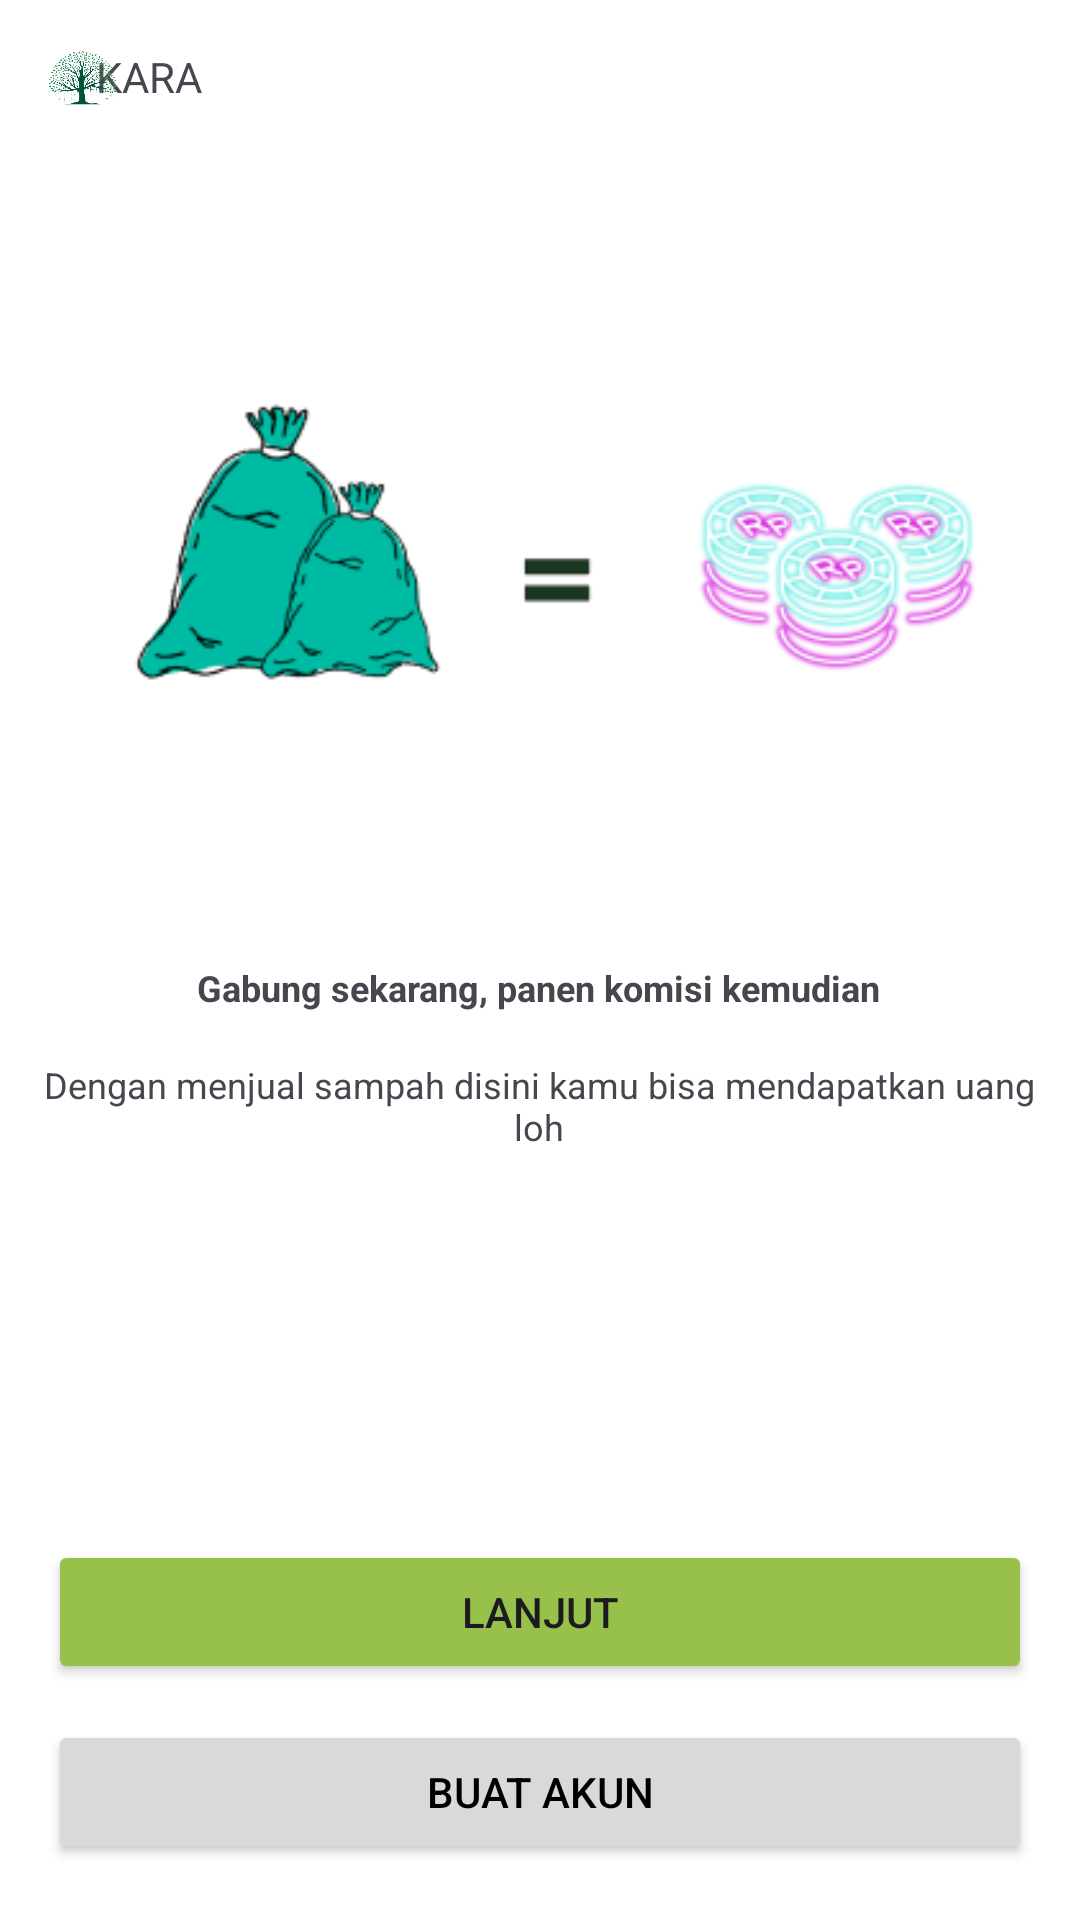

This screen was rendered from an Android layout file. Write that file and the resources it references.
<!-- AndroidManifest.xml: application theme Theme.UAS_MOBILE -->
<!-- res/layout/activity_slide3.xml -->
<?xml version="1.0" encoding="utf-8"?>
<androidx.constraintlayout.widget.ConstraintLayout xmlns:android="http://schemas.android.com/apk/res/android"
    xmlns:app="http://schemas.android.com/apk/res-auto"
    xmlns:tools="http://schemas.android.com/tools"
    android:layout_width="match_parent"
    android:layout_height="match_parent"
    android:layout_margin="16dp"
    android:background="@color/white">

    <TextView
        android:id="@+id/textView"
        android:layout_width="40dp"
        android:layout_height="20dp"
        android:layout_marginTop="16dp"
        android:layout_marginEnd="288dp"
        android:text="KARA"
        app:layout_constraintEnd_toEndOf="parent"
        app:layout_constraintTop_toTopOf="parent" />

    <ImageView
        android:id="@+id/imageView2"
        android:layout_width="23dp"
        android:layout_height="20dp"
        android:layout_marginStart="16dp"
        android:layout_marginTop="16dp"
        app:layout_constraintStart_toStartOf="parent"
        app:layout_constraintTop_toTopOf="parent"
        app:srcCompat="@drawable/ic_logo" />

    <ImageView
        android:id="@+id/img_ic_logo"
        android:layout_width="312dp"
        android:layout_height="253dp"
        android:layout_marginTop="16dp"
        android:src="@drawable/ic_splash3"
        app:layout_constraintEnd_toEndOf="parent"
        app:layout_constraintHorizontal_bias="0.492"
        app:layout_constraintStart_toStartOf="parent"
        app:layout_constraintTop_toBottomOf="@+id/textView" />

    <TextView
        android:id="@+id/txt_ic_judul3"
        android:layout_width="wrap_content"
        android:layout_height="wrap_content"
        android:layout_marginTop="16dp"
        android:text="Gabung sekarang, panen komisi kemudian"
        android:textSize="12sp"
        android:textStyle="bold"
        app:layout_constraintEnd_toEndOf="parent"
        app:layout_constraintHorizontal_bias="0.497"
        app:layout_constraintStart_toStartOf="parent"
        app:layout_constraintTop_toBottomOf="@id/img_ic_logo" />

    <TextView
        android:id="@+id/txt_ic_judul"
        android:layout_width="342dp"
        android:layout_height="28dp"
        android:layout_marginTop="16dp"
        android:gravity="center_horizontal"
        android:text="Dengan menjual sampah disini kamu bisa mendapatkan uang loh"
        android:textSize="12sp"
        android:textStyle="normal"
        app:layout_constraintEnd_toEndOf="parent"
        app:layout_constraintHorizontal_bias="0.486"
        app:layout_constraintStart_toStartOf="parent"
        app:layout_constraintTop_toBottomOf="@+id/txt_ic_judul3"
        tools:ignore="DuplicateIds" />

    <Button
        android:id="@+id/btn_google"
        android:layout_width="match_parent"
        android:layout_height="wrap_content"
        android:layout_marginStart="16dp"
        android:layout_marginTop="12dp"
        android:layout_marginEnd="16dp"
        android:backgroundTint="@color/my_button_color_secondary"
        android:textColor="@color/colorPrimaryDark"
        android:text="Buat Akun"
        app:layout_constraintCircleRadius="10dp"
        app:layout_constraintEnd_toEndOf="parent"
        app:layout_constraintHorizontal_bias="0.0"
        app:layout_constraintStart_toStartOf="parent"
        app:layout_constraintTop_toBottomOf="@id/btn_facebook" />

    <Button
        android:id="@+id/btn_facebook"
        android:layout_width="match_parent"
        android:layout_height="wrap_content"
        android:layout_marginStart="16dp"
        android:layout_marginTop="132dp"
        android:layout_marginEnd="16dp"
        android:backgroundTint="@color/my_button_color"
        android:text="Lanjut"
        app:layout_constraintCircleRadius="10dp"
        app:layout_constraintEnd_toEndOf="parent"
        app:layout_constraintHorizontal_bias="1.0"
        app:layout_constraintStart_toStartOf="parent"
        app:layout_constraintTop_toBottomOf="@id/txt_ic_judul" />

    <TextView
        android:id="@+id/textView2"
        android:layout_width="361dp"
        android:layout_height="32dp"
        android:layout_marginTop="16dp"
        android:text="Dengan masuk atau mendaftar, kamu menyetujui Ketentuan layanan dan Kebijakan privasi."
        app:layout_constraintEnd_toEndOf="parent"
        app:layout_constraintStart_toStartOf="parent"
        app:layout_constraintTop_toBottomOf="@+id/btn_google" />

</androidx.constraintlayout.widget.ConstraintLayout>
<!-- resources referenced by this layout -->
<resources>
  <color name="colorPrimaryDark">#FF000000</color>
  <color name="my_button_color">#97C14B</color>
  <color name="my_button_color_secondary">#D9D9D9</color>
  <color name="white">#FFFFFFFF</color>
  <!-- drawable ic_logo: png bitmap (drawable, 140352 bytes) -->
  <!-- drawable ic_splash3: png bitmap (drawable, 26617 bytes) -->
  <style name="Theme.UAS_MOBILE" parent="Base.Theme.UAS_MOBILE" />
  <style name="Base.Theme.UAS_MOBILE" parent="Theme.Material3.DayNight.NoActionBar">
          
          
      </style>
</resources>
